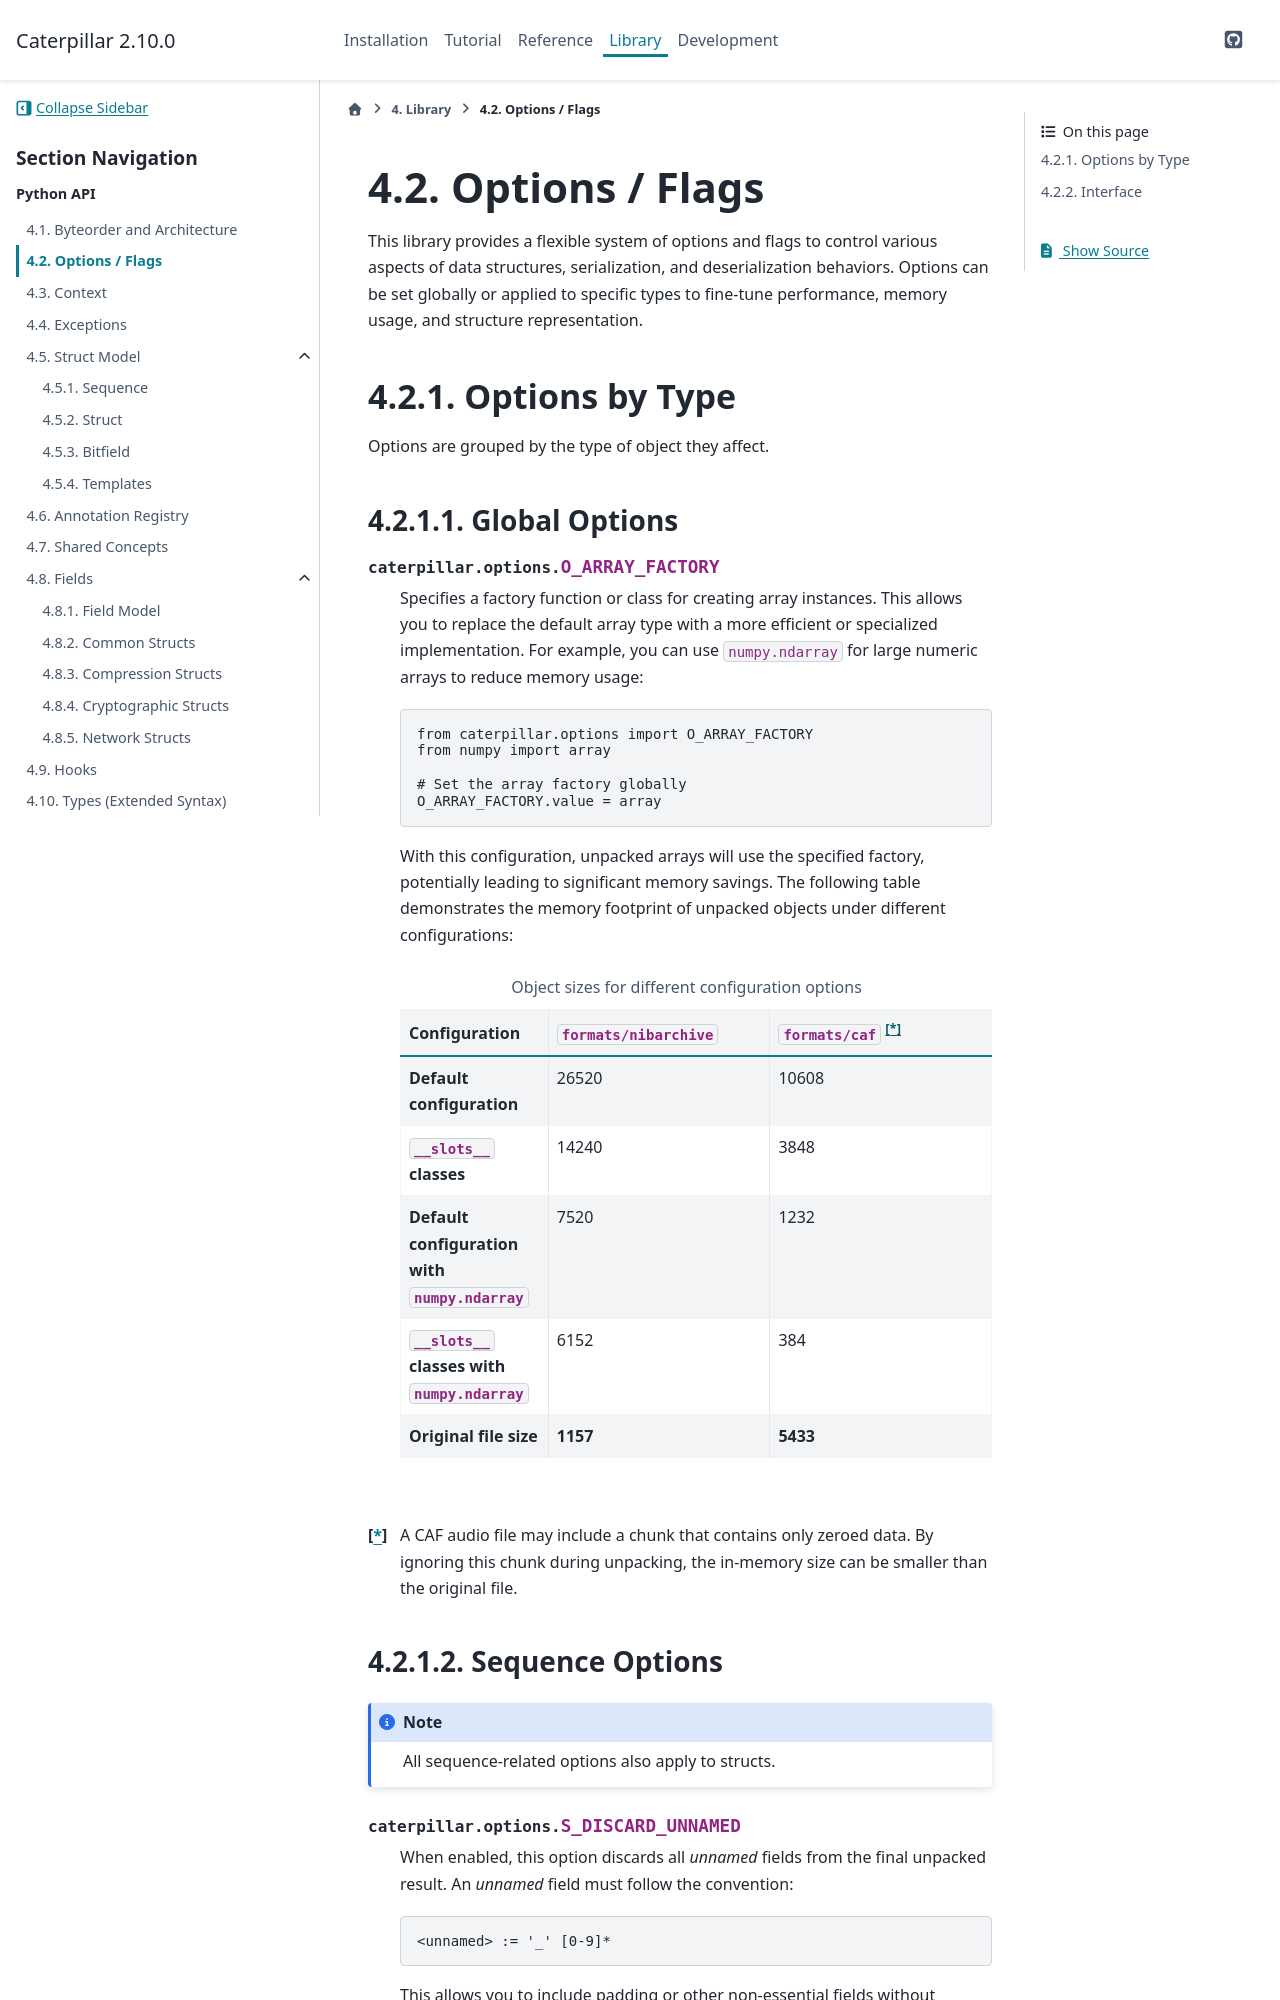

repository: MatrixEditor/caterpillar · page: library/options.html · generator: sphinx

.. _options:

****************
Options / Flags
****************

This library provides a flexible system of options and flags to control various aspects
of data structures, serialization, and deserialization behaviors. Options can be set
globally or applied to specific types to fine-tune performance, memory usage, and
structure representation.

Options by Type
---------------

Options are grouped by the type of object they affect.
